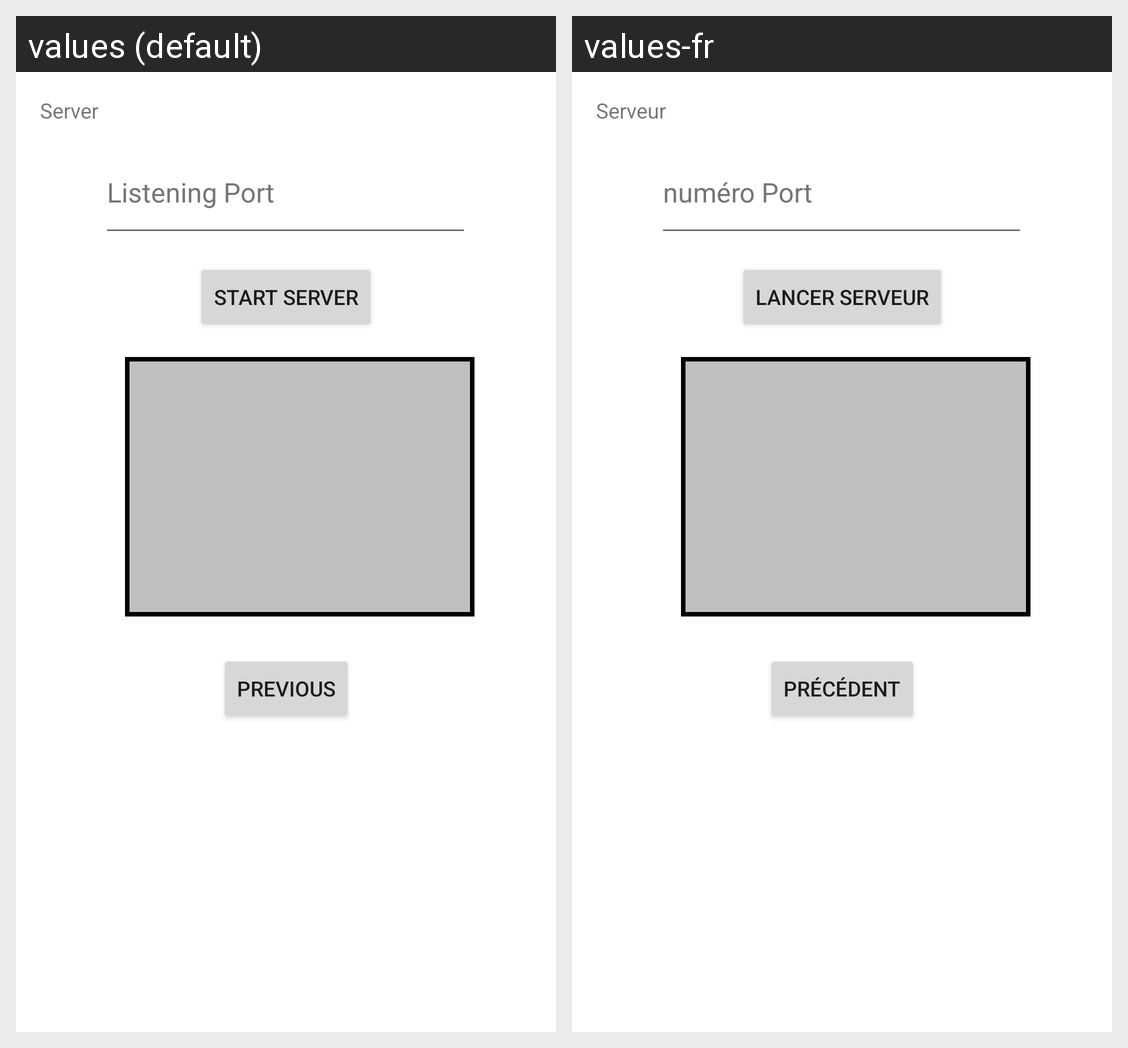

Here is an Android app screen in its default locale and in the app's own translations. Write out the translated-string differences for the strings that appear on this screen.
Android screen res/layout/fragment_first.xml rendered under 2 locales, left to right: values (default), values-fr. Device: Nexus 5 (rendered at 1080×1920; each locale shown at half size, 540×960, under a caption strip naming it); theme Theme.Sae32.
Strings drawn on this screen, with the default value and each locale's value (text and hints the layout hard-codes, and strings that could not be matched under every locale, appear in the picture but are not listed):

previous
  values: Previous
  values-fr: Précédent

listening_port
  values: Listening Port
  values-fr: numéro Port

server
  values: Server
  values-fr: Serveur

start_server
  values: Start Server
  values-fr: Lancer Serveur
